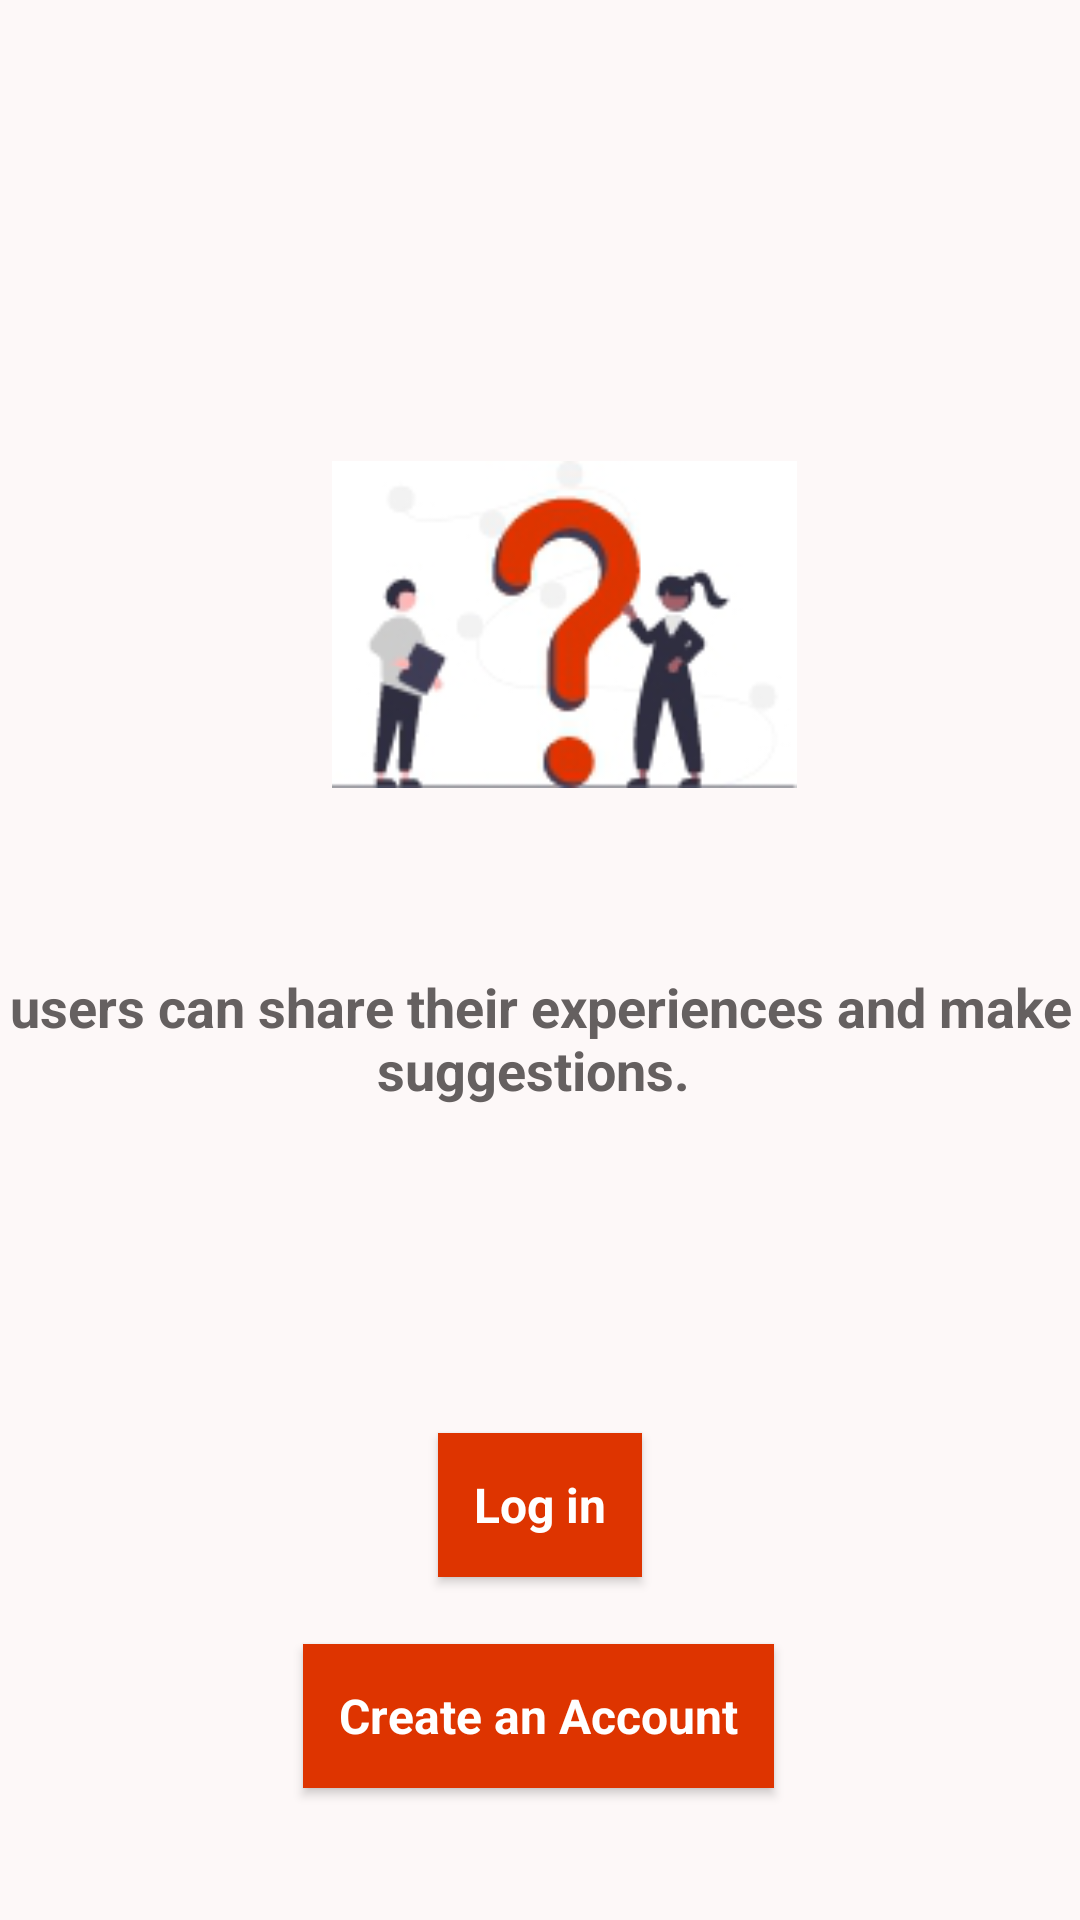

This screen was rendered from an Android layout file. Write that file and the resources it references.
<!-- AndroidManifest.xml: application theme AppTheme -->
<!-- res/layout/activity_user_app_describe2.xml -->
<?xml version="1.0" encoding="utf-8"?>
<androidx.constraintlayout.widget.ConstraintLayout xmlns:android="http://schemas.android.com/apk/res/android"
    xmlns:app="http://schemas.android.com/apk/res-auto"
    xmlns:tools="http://schemas.android.com/tools"
    android:layout_width="match_parent"
    android:layout_height="match_parent"
    android:background="#FDF8F8"
    tools:context=".UserCheckEmail">

    <ImageView
        android:id="@+id/imageView2"
        android:layout_width="155dp"
        android:layout_height="157dp"
        app:layout_constraintBottom_toTopOf="@+id/textView16"
        app:layout_constraintEnd_toEndOf="parent"
        app:layout_constraintHorizontal_bias="0.54"
        app:layout_constraintStart_toStartOf="parent"
        app:layout_constraintTop_toTopOf="parent"
        app:layout_constraintVertical_bias="0.78"
        app:srcCompat="@drawable/describe2" />

    <TextView
        android:id="@+id/textView16"
        android:layout_width="wrap_content"
        android:layout_height="wrap_content"
        android:text="users can share their experiences and make suggestions. "
        android:textAlignment="center"
        android:textColor="#656060"
        android:textSize="18sp"
        android:textStyle="bold"
        app:layout_constraintBottom_toTopOf="@+id/btn_add_new_question"
        app:layout_constraintEnd_toEndOf="parent"
        app:layout_constraintHorizontal_bias="0.6"
        app:layout_constraintStart_toStartOf="parent"
        app:layout_constraintTop_toTopOf="parent"
        app:layout_constraintVertical_bias="0.643" />

    <Button
        android:id="@+id/btn_show_question"
        style="@style/Widget.AppCompat.ActionButton"
        android:layout_width="wrap_content"
        android:layout_height="wrap_content"
        android:background="@color/colorPrimary"
        android:bottomLeftRadius="15dp"
        android:bottomRightRadius="15dp"
        android:text="Log in"
        android:textColor="#FFFFFF"
        android:textSize="16sp"
        android:textStyle="bold"
        app:layout_constraintBottom_toTopOf="@+id/btn_add_new_question"
        app:layout_constraintEnd_toEndOf="parent"
        app:layout_constraintStart_toStartOf="parent"
        app:layout_constraintTop_toBottomOf="@+id/textView16"
        app:layout_constraintVertical_bias="0.831" />

    <Button
        android:id="@+id/btn_add_new_question"
        style="@style/Widget.AppCompat.ActionButton"
        android:layout_width="wrap_content"
        android:layout_height="wrap_content"
        android:layout_marginBottom="44dp"
        android:background="@color/colorPrimary"
        app:cornerRadius="15dp"
        android:text="Create an Account"
        android:textColor="#FFFFFF"
        android:textSize="16sp"
        android:textStyle="bold"
        app:layout_constraintBottom_toBottomOf="parent"
        app:layout_constraintEnd_toEndOf="parent"
        app:layout_constraintHorizontal_bias="0.498"
        app:layout_constraintStart_toStartOf="parent" />

</androidx.constraintlayout.widget.ConstraintLayout>
<!-- resources referenced by this layout -->
<resources>
  <color name="colorPrimary">#de3400</color>
  <!-- drawable describe2: png bitmap (drawable, 11167 bytes) -->
  <style name="AppTheme" parent="Theme.AppCompat.Light.NoActionBar">
          
          <item name="colorPrimary">@color/colorPrimary</item>
          <item name="colorSecondary">#ffffff</item>
          <item name="colorPrimaryDark">@color/colorPrimaryDark</item>
          <item name="colorAccent">#de3400</item>
      </style>
  <color name="colorPrimaryDark">#6A1B9A</color>
</resources>
